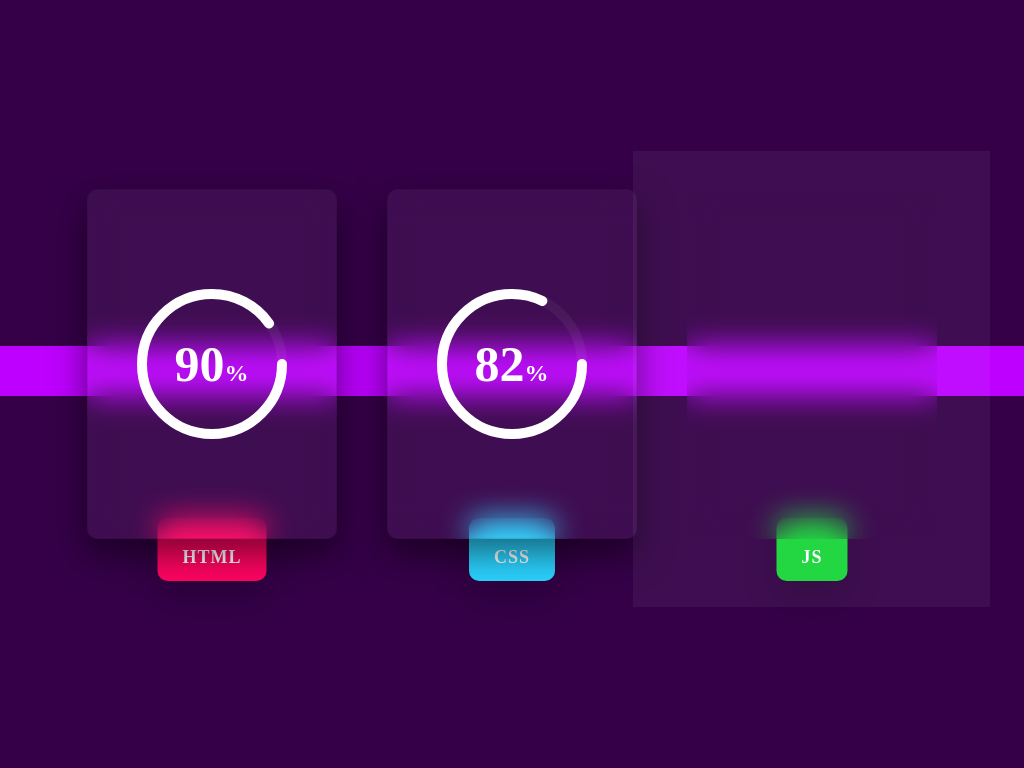

Reproduce this picture with HTML and CSS.

<!-- file: index.html -->
<!DOCTYPE html>
<html lang="en">

<head>
   <meta charset="UTF-8">
   <meta http-equiv="X-UA-Compatible" content="IE=edge">
   <meta name="viewport" content="width=device-width, initial-scale=1.0">
   <link rel="stylesheet" href="css/style.css">
   <title>Pure CSS Circular Progress Bar</title>
</head>

<body>

   <section>
      <div class="container">
         <div class="card">
            <div class="box">
               <div>
                  <div class="percent">
                     <svg>
                        <circle cx="70" cy="70" r="70"></circle>
                        <circle cx="70" cy="70" r="70"></circle>
                     </svg>
                     <div class="number">
                        <h2>90<span>%</span></h2>
                     </div>
                  </div>
               </div>
            </div>
            <div class="text">Html</div>
         </div>

         <div class="card">
            <div class="box">
               <div>
                  <div class="percent">
                     <svg>
                        <circle cx="70" cy="70" r="70"></circle>
                        <circle cx="70" cy="70" r="70"></circle>
                     </svg>
                     <div class="number">
                        <h2>82<span>%</span></h2>
                     </div>
                  </div>
               </div>
            </div>
            <div class="text">CSS</div>
         </div>
         <div class="card">
            <div class="box">
               <div>
                  <div class="percent">
                     <svg>
                        <circle cx="70" cy="70" r="70"></circle>
                        <circle cx="70" cy="70" r="70"></circle>
                     </svg>
                     <div class="number">
                        <h2>65<span>%</span></h2>
                     </div>
                  </div>
               </div>
            </div>
            <div class="text">JS</div>
         </div>
      </div>

   </section>


   <!--<script src="js/script.js"></script>-->
</body>

</html>

/* file: style.css */
/* &display=swap*/
@import url("https://fonts.googleapis.com/css?family=Roboto:regular,700,900&display=swap");
/* Обнуляющий стиль */
*,
*::before,
*::after {
   margin: 0;
   padding: 0;
   border: 0;
   box-sizing: border-box;
}
ol li,
ul li {
   list-style: none;
}
a,
a:visited {
   text-decoration: none;
}
a:hover {
   text-decoration: none;
}
h1,
h2,
h3,
h4,
h5,
h6 {
   font-weight: inherit;
   font-size: inherit;
}
img {
   vertical-align: top;
}
html,
body {
   height: 100%;
   font-size: 14px;
   line-height: 1;
}
/*input,
button,
textarea {
   font-family: inherit;
}*/
/*input[type="text"],
input[type="email"],
input[type="tel"],
textarea {
   -webkit-appearance: none;
   -moz-appearance: none;
   appearance: none;
}
[class*="__container"] {
   max-width: 1000px;
   margin: 0 auto;
}*/
/* -------------- */
* {
   font-family: Roboto;
}
section {
   position: relative;
   display: flex;
   justify-content: center;
   align-items: center;
   padding: 40px 0;
   min-height: 100vh;
   background-color: #350048;
}
section::before {
   content: "";
   position: absolute;
   top: 45%;
   left: 0;
   width: 100%;
   height: 50px;
   background-color: #bd00ff;
}

.container {
   width: 900px;
   display: flex;
   flex-wrap: wrap;
   justify-content: space-around;
}
.card {
   position: relative;
   width: 250px;
   height: 350px;
   text-align: center;
   margin: 20px 20px 60px;
   z-index: 10;
}
.box {
   position: absolute;
   top: 0;
   left: 0;
   width: 100%;
   height: 100%;
   display: flex;
   justify-content: center;
   align-items: center;
   background-color: rgba(255, 255, 255, 0.05);
   box-shadow: 0 15px 35px rgba(0, 0, 0, 0.5);
   backdrop-filter: blur(15px);
   border: 1px solid rgba(0, 0, 0, 0.1);
   border-radius: 10px;
   z-index: 10;
}
.percent {
   position: relative;
   width: 150px;
   height: 150px;
   border-radius: 50%;
   z-index: 100;
}
.number {
   position: absolute;
   top: 0;
   left: 0;
   width: 100%;
   height: 100%;
   display: flex;
   justify-content: center;
   align-items: center;
}
.number h2 {
   color: #fff;
   font-size: 50px;
   font-weight: 700;
}
.number h2 span {
   font-size: 24px;
}
.text {
   position: absolute;
   bottom: -42px;
   left: 50%;
   transform: translateX(-50%);
   text-align: center;
   padding: 30px 25px 15px;
   background-color: #f00;
   border-radius: 10px;
   font-weight: 900;
   font-size: 18px;
   letter-spacing: 1px;
   text-transform: uppercase;
   box-shadow: 0 15px 35px rgba(0, 0, 0, 0.2);
   z-index: 1;
   pointer-events: none;
   color: #fff;
   transition: bottom 0.3s, z-index 0s, transform 0.3s, padding 0.3s;
   transition-delay: 0.5s, 0.5s, 0.5s, 0.5s;
}
.card:hover .text {
   transition-delay: 0s, 0.5s, 0.5s, 0s;
   bottom: -50px;
   z-index: 11;
   transform: translate(-50%, -50%);
   padding: 15px 25px;
}
.card:nth-child(1) .text {
   background-color: #ff0461;
}
.card:nth-child(2) .text {
   background-color: #2bd2ff;
}
.card:nth-child(3) .text {
   background-color: #18d539;
}

svg {
   position: relative;
   width: 150px;
   height: 150px;
}
svg circle {
   width: 100%;
   height: 100%;
   fill: none;
   stroke-width: 10;
   stroke: rgba(255, 255, 255, 0.05);
   transform: translate(5px, 5px);
   stroke-linecap: round;
}
svg circle:nth-child(2) {
   stroke: #fff;
   stroke-dasharray: 440px;
   stroke-dashoffset: 80px;
}

.card:nth-child(1) svg circle:nth-child(2) {
   stroke-dashoffset: calc(440px - (440px * 90) / 100);
}
.card:nth-child(2) svg circle:nth-child(2) {
   stroke-dashoffset: calc(440px - (440px * 82) / 100);
}
.card:nth-child(3) svg circle:nth-child(2) {
   stroke-dashoffset: calc(440px - (440px * 65) / 100);
}
